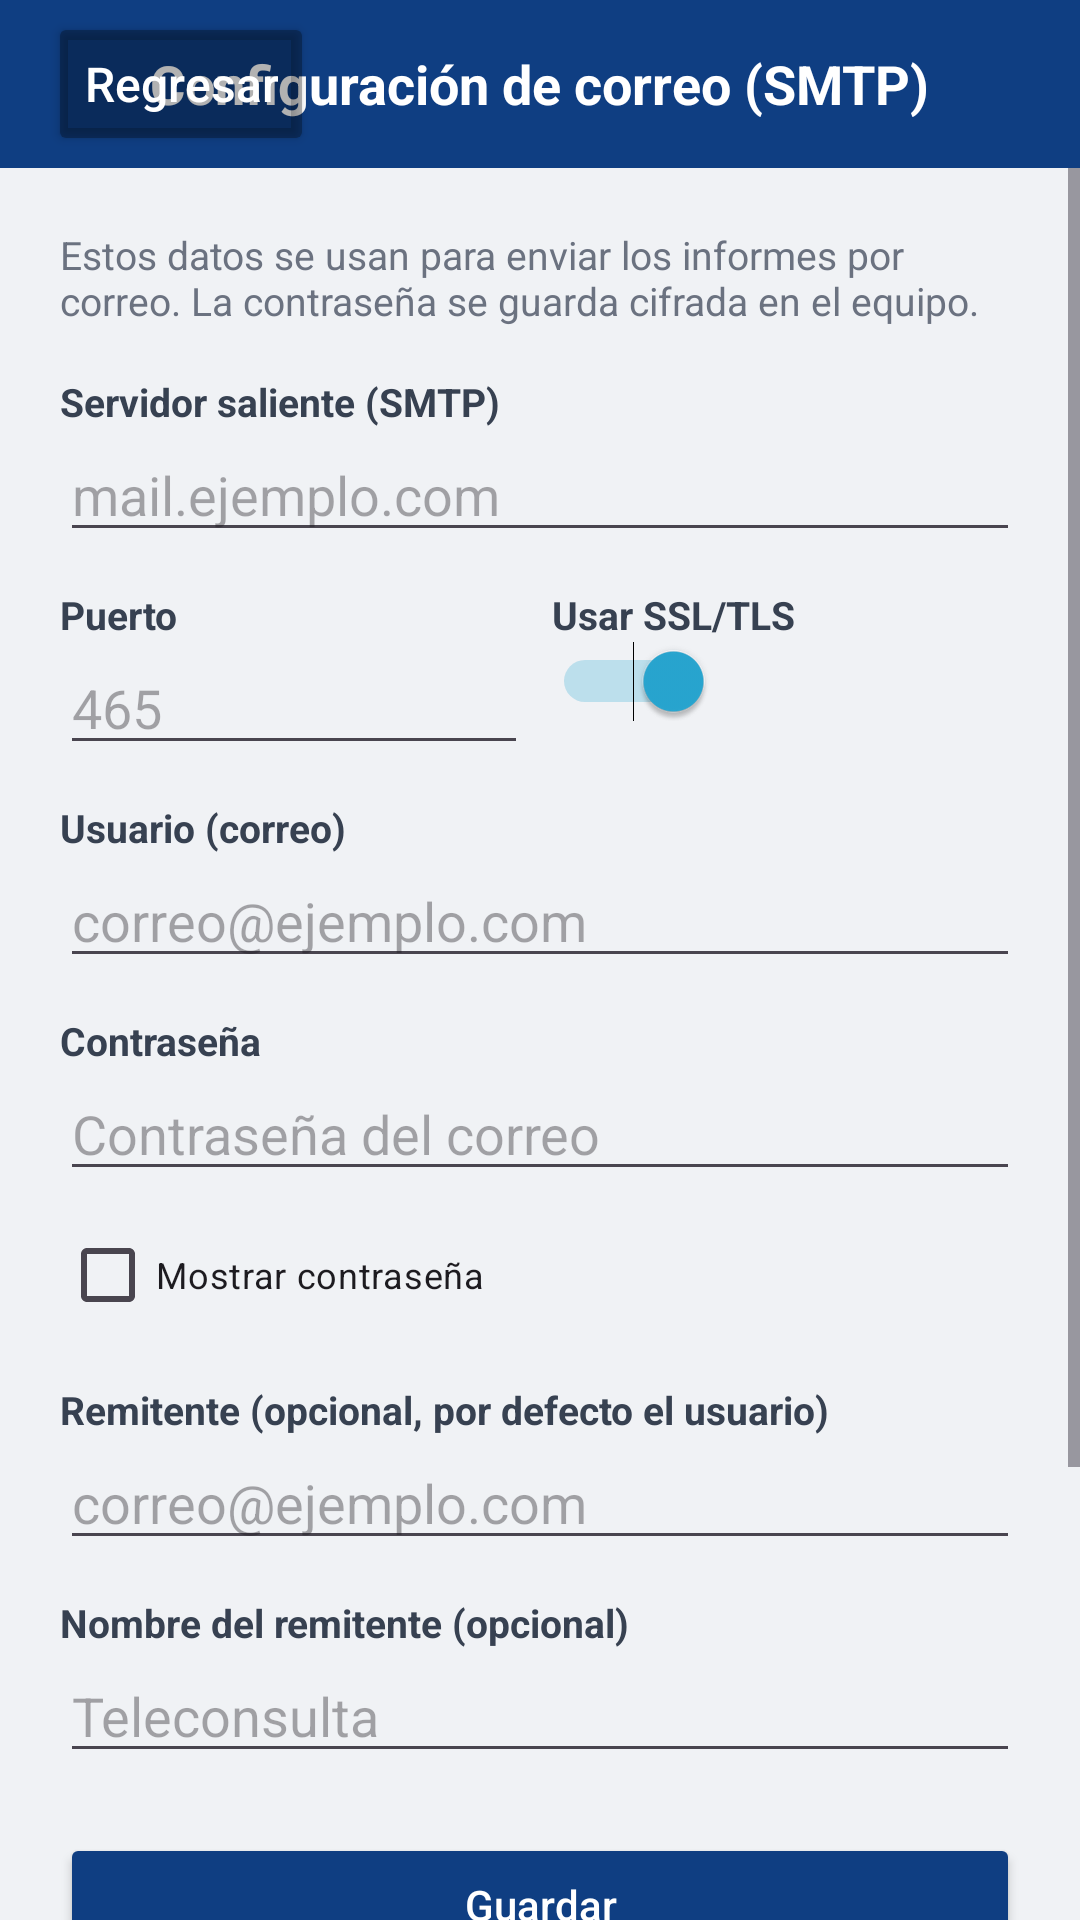

This screen was rendered from an Android layout file. Write that file and the resources it references.
<!-- AndroidManifest.xml: application theme Theme.Quiosco -->
<!-- res/layout/activity_smtp_settings.xml -->
<?xml version="1.0" encoding="utf-8"?>
<LinearLayout xmlns:android="http://schemas.android.com/apk/res/android"
    android:layout_width="match_parent"
    android:layout_height="match_parent"
    android:orientation="vertical"
    android:background="#F0F2F5">

    <RelativeLayout
        android:id="@+id/topSmtpBar"
        android:layout_width="match_parent"
        android:layout_height="56dp"
        android:background="#0F3E82"
        android:paddingHorizontal="16dp">

        <Button
            android:id="@+id/btnBackSmtp"
            android:layout_width="wrap_content"
            android:layout_height="wrap_content"
            android:layout_alignParentStart="true"
            android:layout_centerVertical="true"
            android:text="Regresar"
            android:textColor="#FFFFFF"
            android:backgroundTint="#4D000000"
            android:textAllCaps="false"
            android:textSize="16sp" />

        <TextView
            android:layout_width="wrap_content"
            android:layout_height="wrap_content"
            android:layout_centerInParent="true"
            android:text="Configuración de correo (SMTP)"
            android:textColor="#FFFFFF"
            android:textSize="18sp"
            android:textStyle="bold" />
    </RelativeLayout>

    <ScrollView
        android:layout_width="match_parent"
        android:layout_height="0dp"
        android:layout_weight="1"
        android:fillViewport="true">

        <LinearLayout
            android:layout_width="match_parent"
            android:layout_height="wrap_content"
            android:orientation="vertical"
            android:padding="20dp">

            <TextView
                android:layout_width="match_parent"
                android:layout_height="wrap_content"
                android:text="Estos datos se usan para enviar los informes por correo. La contraseña se guarda cifrada en el equipo."
                android:textSize="13sp"
                android:textColor="#6B7280"
                android:layout_marginBottom="16dp" />

            <TextView android:layout_width="wrap_content" android:layout_height="wrap_content"
                android:text="Servidor saliente (SMTP)" android:textStyle="bold" android:textColor="#374151" android:textSize="13sp" />
            <EditText android:id="@+id/etSmtpHost" android:layout_width="match_parent" android:layout_height="wrap_content"
                android:hint="mail.ejemplo.com" android:inputType="textUri" android:layout_marginBottom="12dp" />

            <LinearLayout android:layout_width="match_parent" android:layout_height="wrap_content" android:orientation="horizontal" android:layout_marginBottom="12dp">
                <LinearLayout android:layout_width="0dp" android:layout_height="wrap_content" android:layout_weight="1" android:orientation="vertical" android:layout_marginEnd="8dp">
                    <TextView android:layout_width="wrap_content" android:layout_height="wrap_content"
                        android:text="Puerto" android:textStyle="bold" android:textColor="#374151" android:textSize="13sp" />
                    <EditText android:id="@+id/etSmtpPort" android:layout_width="match_parent" android:layout_height="wrap_content"
                        android:hint="465" android:inputType="number" />
                </LinearLayout>
                <LinearLayout android:layout_width="0dp" android:layout_height="wrap_content" android:layout_weight="1" android:orientation="vertical" android:gravity="center_vertical">
                    <TextView android:layout_width="wrap_content" android:layout_height="wrap_content"
                        android:text="Usar SSL/TLS" android:textStyle="bold" android:textColor="#374151" android:textSize="13sp" />
                    <Switch android:id="@+id/swSmtpSsl" android:layout_width="wrap_content" android:layout_height="wrap_content" android:checked="true" />
                </LinearLayout>
            </LinearLayout>

            <TextView android:layout_width="wrap_content" android:layout_height="wrap_content"
                android:text="Usuario (correo)" android:textStyle="bold" android:textColor="#374151" android:textSize="13sp" />
            <EditText android:id="@+id/etSmtpUser" android:layout_width="match_parent" android:layout_height="wrap_content"
                android:hint="correo@ejemplo.com" android:inputType="textEmailAddress" android:layout_marginBottom="12dp" />

            <TextView android:layout_width="wrap_content" android:layout_height="wrap_content"
                android:text="Contraseña" android:textStyle="bold" android:textColor="#374151" android:textSize="13sp" />
            <EditText android:id="@+id/etSmtpPass" android:layout_width="match_parent" android:layout_height="wrap_content"
                android:hint="Contraseña del correo" android:inputType="textPassword" android:layout_marginBottom="4dp" />
            <CheckBox android:id="@+id/cbVerPass" android:layout_width="wrap_content" android:layout_height="wrap_content"
                android:text="Mostrar contraseña" android:textSize="12sp" android:layout_marginBottom="12dp" />

            <TextView android:layout_width="wrap_content" android:layout_height="wrap_content"
                android:text="Remitente (opcional, por defecto el usuario)" android:textStyle="bold" android:textColor="#374151" android:textSize="13sp" />
            <EditText android:id="@+id/etSmtpFrom" android:layout_width="match_parent" android:layout_height="wrap_content"
                android:hint="correo@ejemplo.com" android:inputType="textEmailAddress" android:layout_marginBottom="12dp" />

            <TextView android:layout_width="wrap_content" android:layout_height="wrap_content"
                android:text="Nombre del remitente (opcional)" android:textStyle="bold" android:textColor="#374151" android:textSize="13sp" />
            <EditText android:id="@+id/etSmtpFromName" android:layout_width="match_parent" android:layout_height="wrap_content"
                android:hint="Teleconsulta" android:inputType="textPersonName" android:layout_marginBottom="20dp" />

            <Button android:id="@+id/btnGuardarSmtp" android:layout_width="match_parent" android:layout_height="wrap_content"
                android:text="Guardar" android:textColor="#FFFFFF" android:backgroundTint="#0F3E82" android:textAllCaps="false" android:layout_marginBottom="16dp" />

            <TextView android:layout_width="wrap_content" android:layout_height="wrap_content"
                android:text="Enviar prueba a" android:textStyle="bold" android:textColor="#374151" android:textSize="13sp" />
            <EditText android:id="@+id/etSmtpTestTo" android:layout_width="match_parent" android:layout_height="wrap_content"
                android:hint="correo-destino@ejemplo.com" android:inputType="textEmailAddress" android:layout_marginBottom="10dp" />

            <Button android:id="@+id/btnProbarSmtp" android:layout_width="match_parent" android:layout_height="wrap_content"
                android:text="Enviar correo de prueba" android:textColor="#0F3E82" android:backgroundTint="#E0E0E0" android:textAllCaps="false" />

            <TextView android:id="@+id/tvSmtpEstado" android:layout_width="match_parent" android:layout_height="wrap_content"
                android:textSize="13sp" android:textColor="#374151" android:layout_marginTop="14dp" android:gravity="center" />
        </LinearLayout>
    </ScrollView>
</LinearLayout>
<!-- resources referenced by this layout -->
<resources>
  <style name="Theme.Quiosco" parent="Base.Theme.Quiosco" />
  <style name="Base.Theme.Quiosco" parent="Theme.Material3.DayNight.NoActionBar">
          <item name="android:editTextStyle">@style/Widget.Quiosco.EditText</item>
          <item name="colorPrimary">#176FA3</item>
          <item name="colorAccent">#28A7D2</item>
      </style>
  <style name="Widget.Quiosco.EditText" parent="android:style/Widget.Material.EditText">
          <item name="android:background">@drawable/bg_input_modern</item>
          <item name="android:minHeight">50dp</item>
          <item name="android:paddingStart">16dp</item>
          <item name="android:paddingEnd">16dp</item>
          <item name="android:paddingTop">10dp</item>
          <item name="android:paddingBottom">10dp</item>
          <item name="android:textColor">#132538</item>
          <item name="android:textColorHint">#75879A</item>
      </style>
  <!-- drawable bg_input_modern (drawable) -->
  <?xml version="1.0" encoding="utf-8"?>
  <selector xmlns:android="http://schemas.android.com/apk/res/android">
      <item android:state_focused="true">
          <shape android:shape="rectangle">
              <solid android:color="#FFFFFFFF" />
              <corners android:radius="16dp" />
              <stroke android:width="2dp" android:color="#2F93C8" />
          </shape>
      </item>
      <item>
          <shape android:shape="rectangle">
              <solid android:color="#FFF9FBFD" />
              <corners android:radius="16dp" />
              <stroke android:width="1dp" android:color="#CBD9E5" />
          </shape>
      </item>
  </selector>
</resources>
